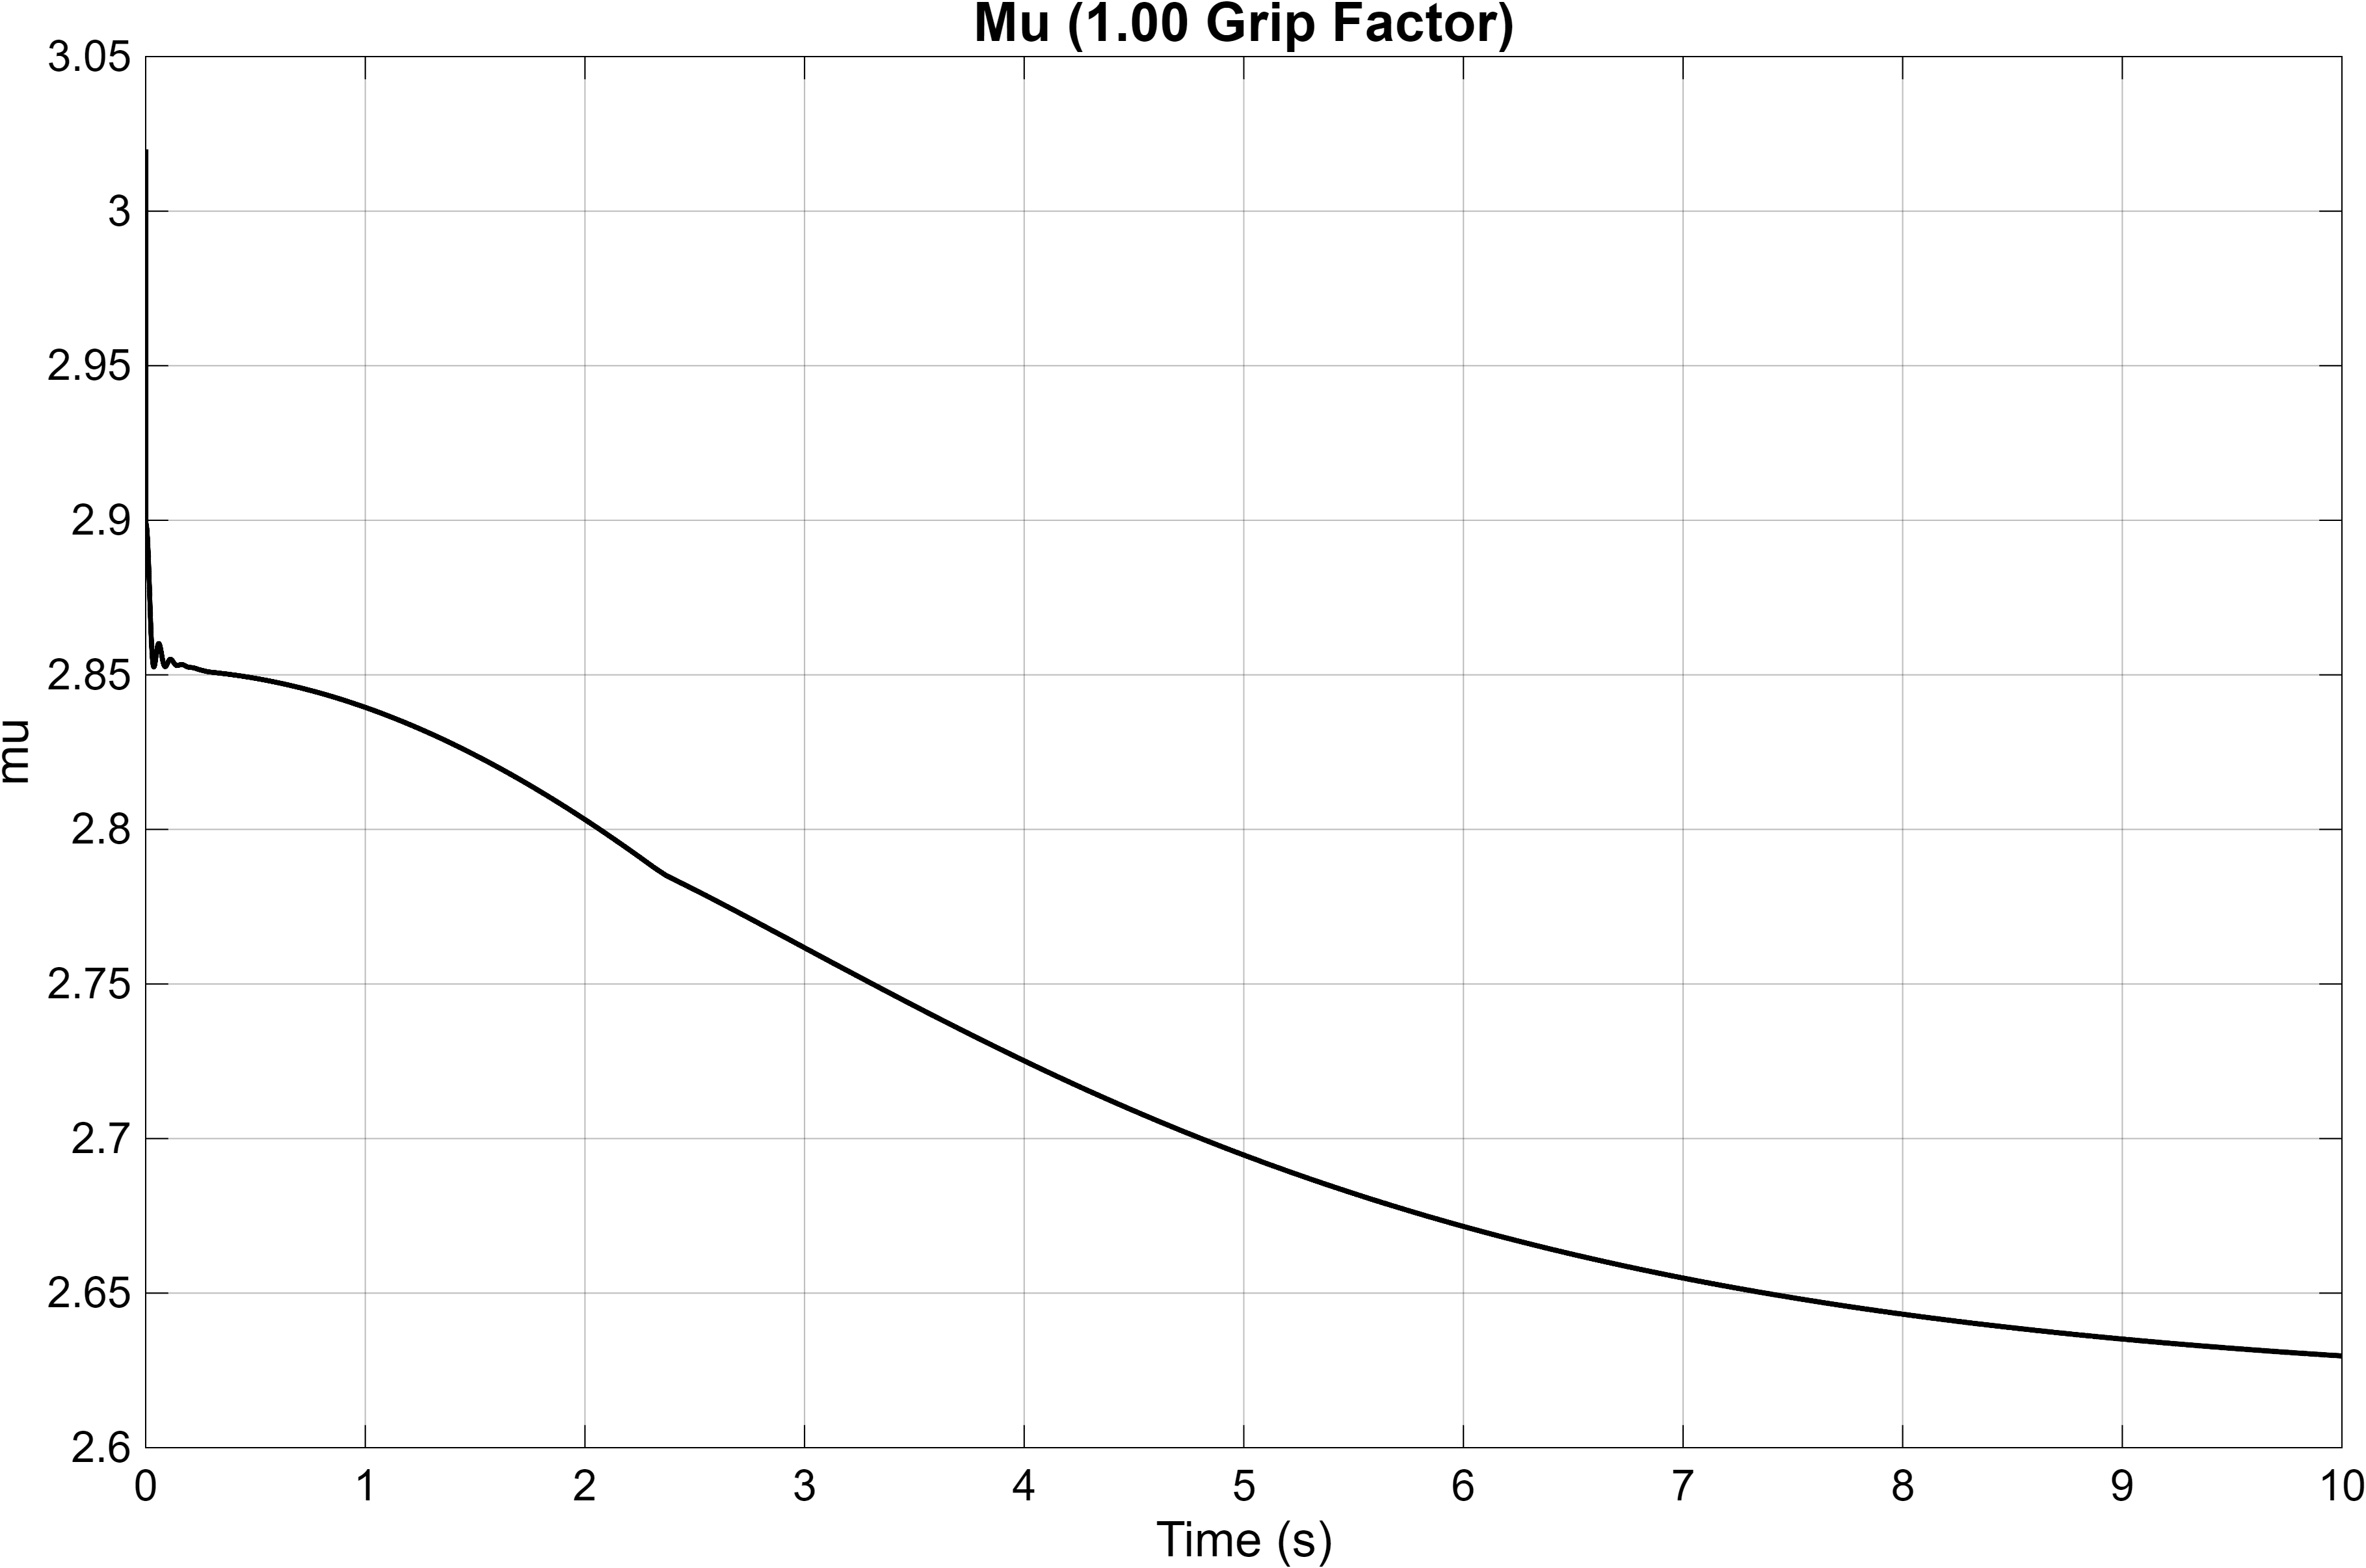

Source data for this figure (header and first rows):
Time_s, Mu
0, 3.02
1.43536367514833e-07, 2.899
8.61218205088999e-07, 2.899
3.81795104992732e-06, 2.899
6.77580043775239e-06, 2.899
9.790965429561e-06, 2.899
1.28638349422094e-05, 2.899
1.59967258565486e-05, 2.899
1.91920283370117e-05, 2.899
2.24522749298117e-05, 2.899
2.57801500462224e-05, 2.899
2.91785025201436e-05, 2.899
3.26503593968632e-05, 2.899
3.61989411786429e-05, 2.899
3.98276787116654e-05, 2.899
4.35402319314477e-05, 2.899
4.73405107169529e-05, 2.899
5.12326981396276e-05, 2.899
5.52212764467589e-05, 2.899
5.9311056169862e-05, 2.899
6.35072088178715e-05, 2.899
6.78153036938437e-05, 2.899
7.22413494714744e-05, 2.899
7.67918412832986e-05, 2.899
8.14738142150213e-05, 2.899
8.62949042700175e-05, 2.899
9.12634180857436e-05, 2.899
9.63884129341232e-05, 2.899
0.0001017, 2.899
0.0001071, 2.899
0.0001128, 2.899
0.0001187, 2.899
0.0001247, 2.899
0.0001311, 2.899
0.0001376, 2.899
0.0001444, 2.899
0.0001516, 2.899
0.000159, 2.899
0.0001668, 2.899
0.000175, 2.899
0.0001836, 2.899
0.0001926, 2.899
0.0002022, 2.899
0.0002123, 2.899
0.0002231, 2.899
0.0002345, 2.899
0.0002468, 2.899
0.00026, 2.899
0.0002743, 2.899
0.0002898, 2.899
0.0003068, 2.899
0.0003256, 2.899
0.0003464, 2.899
0.0003699, 2.899
0.0003966, 2.899
0.0004276, 2.899
0.0004649, 2.899
0.0005144, 2.899
0.0005668, 2.899
0.0006096, 2.899
... 16,466 more rows
